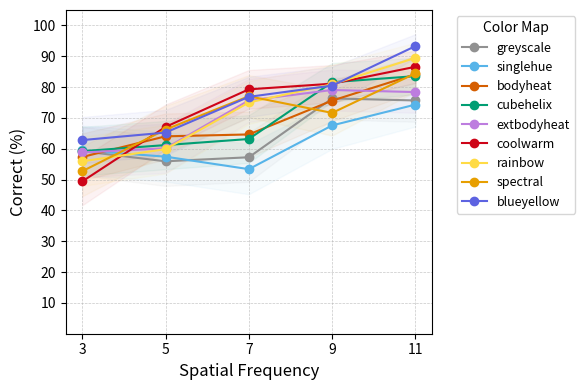

Recreate this plot in Python.
import matplotlib.pyplot as plt
import numpy as np
import scipy.stats as stats

# 数据：9个色图，每个色图在5个频率下的正确率（作为subject）
group_data = [
    [0.592105,  0.559211,  0.572368,  0.763158,  0.756579],
    [0.594595,  0.574324,  0.533784,  0.675676,  0.743243],
    [0.573171,  0.640244,  0.646341,  0.756098,  0.841463],
    [0.592105,  0.611842,  0.631579,  0.815789,  0.835526],
    [0.587838,  0.601351,  0.756757,  0.790541,  0.783784],
    [0.493902,  0.670732,  0.792683,  0.810976,  0.865854],
    [0.559211,  0.598684,  0.750000,  0.809211,  0.894737],
    [0.527027,  0.662162,  0.770270,  0.716216,  0.844595],
    [0.628049,  0.652439,  0.768293,  0.804878,  0.932927]
]

ci_data = [
    [[0.513087, 0.671124], [0.479382, 0.639039], [0.492821, 0.651916], [0.694800, 0.831516], [0.687577, 0.825581]],
    [[0.514568, 0.674621], [0.493731, 0.654917], [0.452472, 0.615096], [0.599373, 0.751978], [0.672039, 0.814448]],
    [[0.496671, 0.649670], [0.566016, 0.714472], [0.572396, 0.720287], [0.689679, 0.822516], [0.784973, 0.897954]],
    [[0.513087, 0.671124], [0.533485, 0.690199], [0.554018, 0.709139], [0.753459, 0.878120], [0.775921, 0.895131]],
    [[0.507607, 0.668069], [0.521545, 0.681158], [0.686824, 0.826689], [0.724213, 0.856868], [0.716684, 0.850884]],
    [[0.416576, 0.571229], [0.598047, 0.743416], [0.729984, 0.855382], [0.750420, 0.871531], [0.813143, 0.918565]],
    [[0.479382, 0.639039], [0.519871, 0.677497], [0.680377, 0.819623], [0.746033, 0.872388], [0.845392, 0.944081]],
    [[0.445648, 0.608406], [0.585069, 0.739255], [0.701704, 0.838836], [0.642732, 0.789701], [0.785542, 0.903647]],
    [[0.553295, 0.702802], [0.578788, 0.726090], [0.703036, 0.833549], [0.743585, 0.866171], [0.894238, 0.971616]],
]


# 转置数据，每列代表一个频率点的9个观测值（9个subject）
group_data = np.array(group_data)
group_data = group_data.T  # shape: [5 freq, 9 colormaps]

# 频率标签
frequencies = [3, 5, 7, 9, 11]

# 颜色和标签
colors = ['#919191', '#57b4e9', '#d55e01', '#019e73', '#bd7ddf', '#ce0418', '#ffdb45', '#e79f01', '#5d63e1']
labels = ['greyscale', 'singlehue', 'bodyheat', 'cubehelix', 'extbodyheat', 'coolwarm', 'rainbow', 'spectral',
          'blueyellow']

# 准备画图
fig, ax = plt.subplots(figsize=(6, 4))

# 遍历每条线（每个colormap）
for i in range(group_data.shape[1]):
    # 当前 colormap 的9个观测值在5个频率下的正确率
    values = group_data[:, i] * 100
    # CI数据的上下限，乘以100
    ci_upper, ci_lower = zip(*ci_data[i])  # 获取置信区间的上下限
    ci_lower = np.array(ci_lower) * 100  # 乘以100
    ci_upper = np.array(ci_upper) * 100  # 乘以100

    # 填充置信区间
    ax.fill_between(frequencies, ci_lower, ci_upper, color=colors[i], alpha=0.05)
    # 绘制折线图
    ax.plot(frequencies, values, marker='o', color=colors[i], label=labels[i])

# 设置轴
ax.set_xlabel('Spatial Frequency', fontsize=12)
ax.set_ylabel('Correct (%)', fontsize=12)
ax.set_xticks(frequencies)
ax.set_ylim(0, 105)
ax.set_yticks(range(10, 101, 10))

# 图例与网格
ax.legend(title="Color Map", bbox_to_anchor=(1.05, 1), loc='upper left', fontsize=9)
ax.grid(True, linestyle='--', linewidth=0.5, alpha=0.7)
ax.set_facecolor('white')

# 布局
plt.tight_layout()

# 保存
line_chart_path = r'E:\桌面\Final project\drawpic\line\ch_exp2_line.png'
plt.savefig(line_chart_path, dpi=300, bbox_inches='tight')
plt.show()
